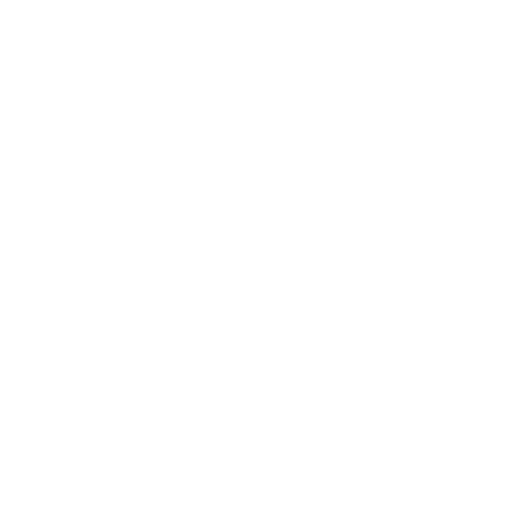
t = 0.00 s
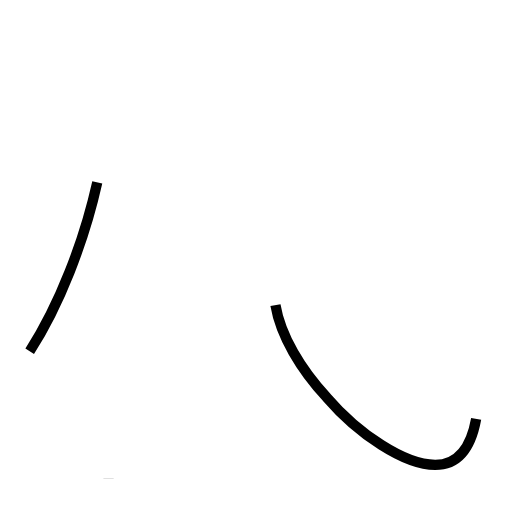
t = 1.43 s
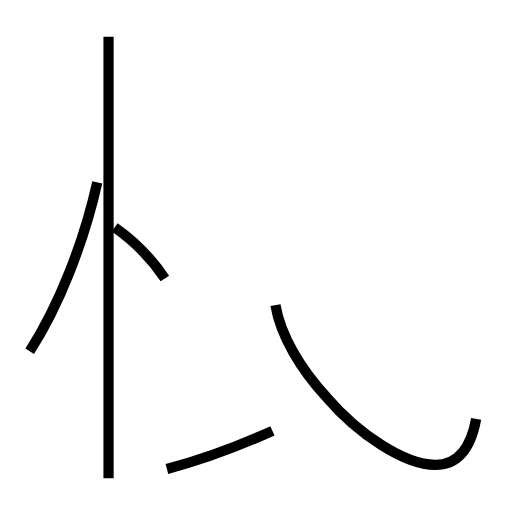
t = 3.26 s
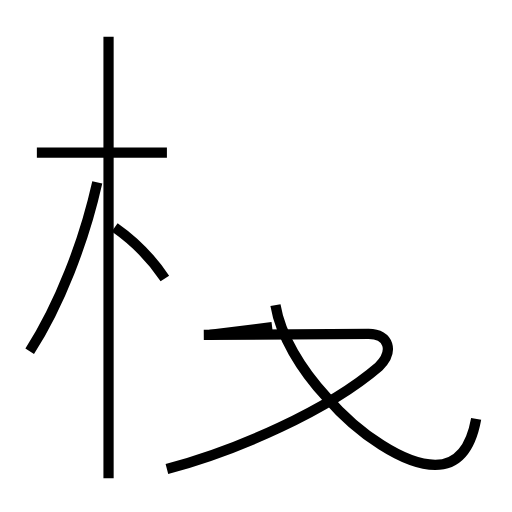
t = 4.82 s
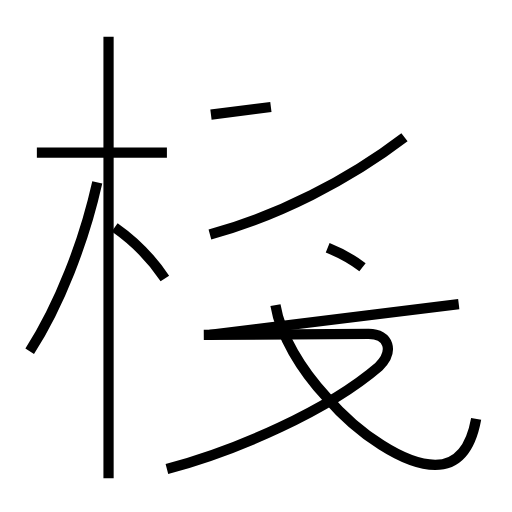
t = 6.30 s
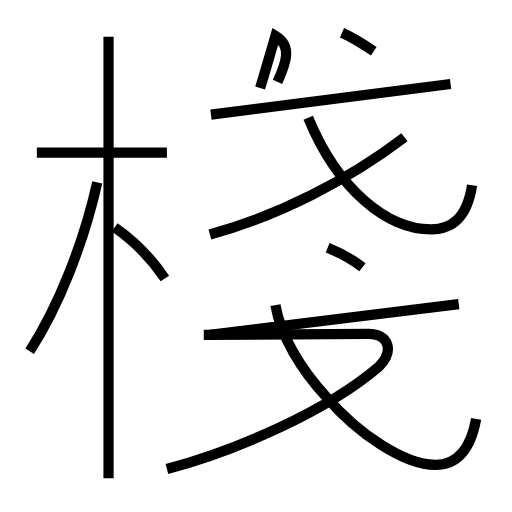
t = 7.96 s

The animated SVG that drew these frames (rendered in a browser with its animation timeline set to each time). Animation: 13 SMIL elements (animate=13); one cycle of 7.96 s.

<?xml version='1.0' encoding='utf-8'?>
<svg viewBox="0.0 -6.0 50.0 50.0" version="1.1" xmlns="http://www.w3.org/2000/svg"><rect x="-1000" y="-1000" width="2000" height="2000" stroke="white" fill="white" /><g style="fill:none;stroke:#000000;stroke-width:1"><path d="M 46.5 -3.1 C 45.9 0.2 44.4 1.4 42.5 1.4 C 39.5 1.4 35.0 -1.6 31.9 -5.2 C 29.4 -7.9 27.4 -11.2 26.9 -14.2 " transform="translate(0.0 38.0)" stroke-dasharray="29.832963460468143" stroke-dashoffset="29.832963460468143"><animate attributeName="stroke-dashoffset" from="29.832963460468143" to="0" dur="0.8949889038140443s" begin="0s" fill="freeze" /></path><path d="M 2.9 -9.7 C 5.8 -14.2 8.2 -20.4 9.5 -26.2 " transform="translate(0.0 38.0)" stroke-dasharray="17.854875741272984" stroke-dashoffset="17.854875741272984"><animate attributeName="stroke-dashoffset" from="17.854875741272984" to="0" dur="0.5356462722381895s" begin="0.8949889038140443s" fill="freeze" /></path><path d="M 10.6 2.7 L 10.6 -40.4 " transform="translate(0.0 38.0)" stroke-dasharray="43.1" stroke-dashoffset="43.1"><animate attributeName="stroke-dashoffset" from="43.1" to="0" dur="1.293s" begin="1.4306351760522338s" fill="freeze" /></path><path d="M 16.1 -16.8 C 14.9 -18.6 13.2 -20.4 11.2 -21.8 " transform="translate(0.0 38.0)" stroke-dasharray="7.039869086089051" stroke-dashoffset="7.039869086089051"><animate attributeName="stroke-dashoffset" from="7.039869086089051" to="0" dur="0.2111960725826715s" begin="2.723635176052234s" fill="freeze" /></path><path d="M 16.3 1.8 C 23.1 0.0 32.0 -3.9 37.0 -8.2 C 38.5 -9.7 38.0 -11.4 36.0 -11.4 L 19.9 -11.3 " transform="translate(0.0 38.0)" stroke-dasharray="43.91496325277775" stroke-dashoffset="43.91496325277775"><animate attributeName="stroke-dashoffset" from="43.91496325277775" to="0" dur="1.3174488975833325s" begin="2.9348312486349055s" fill="freeze" /></path><path d="M 16.3 -29.1 L 3.6 -29.1 " transform="translate(0.0 38.0)" stroke-dasharray="12.700000000000001" stroke-dashoffset="12.700000000000001"><animate attributeName="stroke-dashoffset" from="12.700000000000001" to="0" dur="0.381s" begin="4.252280146218238s" fill="freeze" /></path><path d="M 20.5 -11.3 L 44.8 -14.3 " transform="translate(0.0 38.0)" stroke-dasharray="24.484484883288843" stroke-dashoffset="24.484484883288843"><animate attributeName="stroke-dashoffset" from="24.484484883288843" to="0" dur="0.7345345464986652s" begin="4.6332801462182385s" fill="freeze" /></path><path d="M 35.4 -17.9 C 34.5 -18.6 33.0 -19.4 32.0 -19.8 " transform="translate(0.0 38.0)" stroke-dasharray="3.9048352667669346" stroke-dashoffset="3.9048352667669346"><animate attributeName="stroke-dashoffset" from="3.9048352667669346" to="0" dur="0.11714505800300803s" begin="5.3678146927169035s" fill="freeze" /></path><path d="M 20.5 -21.1 C 27.1 -22.9 34.0 -26.4 39.5 -30.6 " transform="translate(0.0 38.0)" stroke-dasharray="21.36725917642746" stroke-dashoffset="21.36725917642746"><animate attributeName="stroke-dashoffset" from="21.36725917642746" to="0" dur="0.6410177752928238s" begin="5.484959750719912s" fill="freeze" /></path><path d="M 20.6 -32.8 L 44.0 -35.8 " transform="translate(0.0 38.0)" stroke-dasharray="23.591523901604997" stroke-dashoffset="23.591523901604997"><animate attributeName="stroke-dashoffset" from="23.591523901604997" to="0" dur="0.7077457170481499s" begin="6.125977526012735s" fill="freeze" /></path><path d="M 46.1 -25.9 C 45.6 -22.6 44.0 -21.6 42.1 -21.6 C 37.9 -21.6 33.0 -25.4 30.1 -32.5 " transform="translate(0.0 38.0)" stroke-dasharray="23.623477323748304" stroke-dashoffset="23.623477323748304"><animate attributeName="stroke-dashoffset" from="23.623477323748304" to="0" dur="0.7087043197124491s" begin="6.833723243060885s" fill="freeze" /></path><path d="M 27.1 -36.0 C 27.9 -37.8 28.6 -39.5 26.9 -40.5 C 26.4 -38.8 25.9 -37.0 25.4 -35.4 " transform="translate(0.0 38.0)" stroke-dasharray="10.36159667712992" stroke-dashoffset="10.36159667712992"><animate attributeName="stroke-dashoffset" from="10.36159667712992" to="0" dur="0.3108479003138976s" begin="7.542427562773335s" fill="freeze" /></path><path d="M 36.5 -39.0 C 35.6 -39.6 34.3 -40.4 33.4 -40.8" transform="translate(0.0 38.0)" stroke-dasharray="3.5881441769481093" stroke-dashoffset="3.5881441769481093"><animate attributeName="stroke-dashoffset" from="3.5881441769481093" to="0" dur="0.10764432530844327s" begin="7.853275463087233s" fill="freeze" /></path></g></svg>
